Run: headless pygame with SDL's dummy video driver; simulated clock (each Clock.tick advances the game by its frame time, no real sleeping); random seed 0; keys injected as events and as key.get_pressed() state; no mouse input.
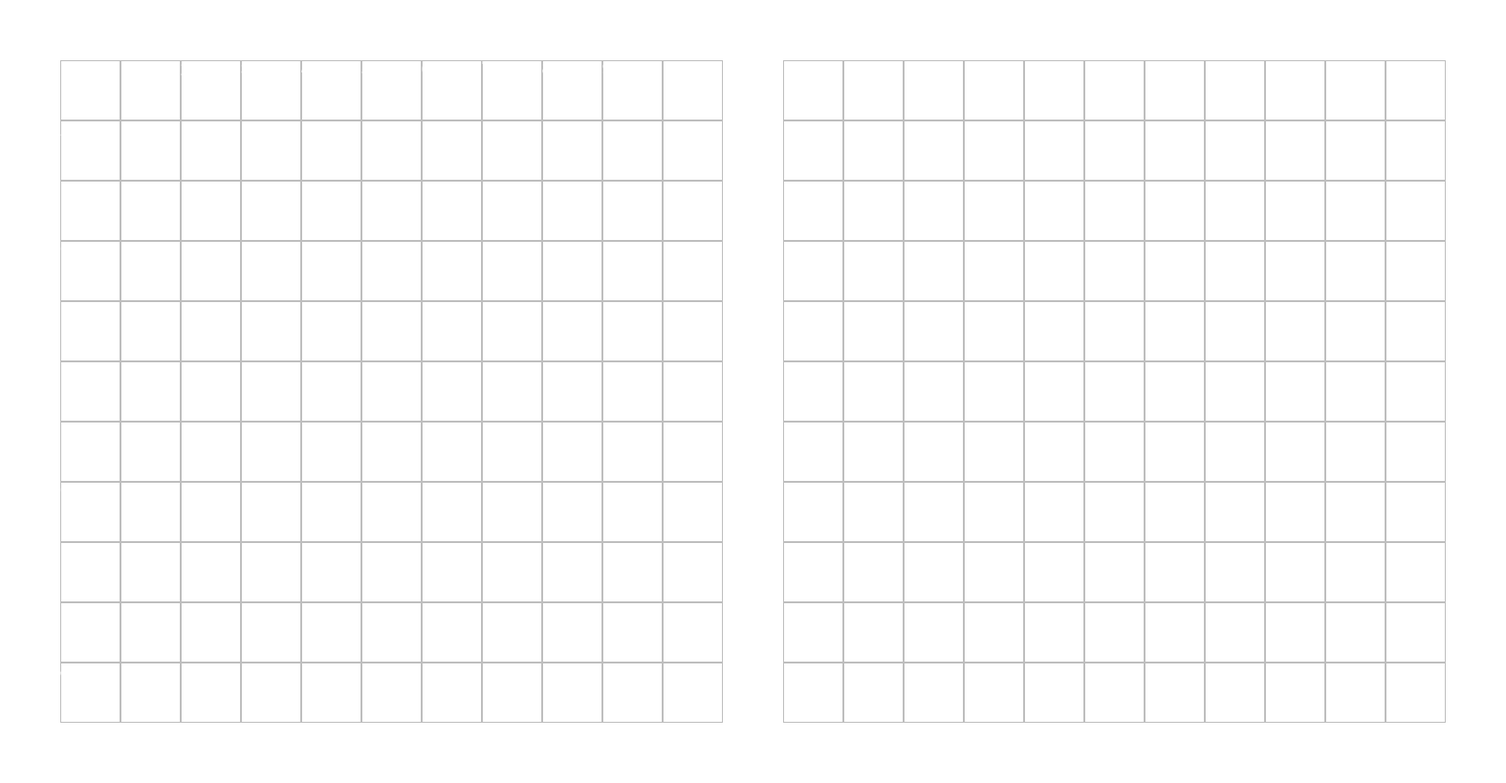
Frame 1 of 4 · flips 1–60 · no input
Frame 2 of 4 · flips 61–180 · tapped SPACE, RETURN · held RIGHT (→), D · screen unchanged from frame 1, image omitted
Frame 3 of 4 · flips 181–300 · held DOWN (↓), S · screen unchanged from frame 2, image omitted
Frame 4 of 4 · flips 301–420 · held LEFT (←), A, UP (↑), W · screen unchanged from frame 3, image omitted

The pygame program that drew these frames:

import pygame as p

SQ_SIZE = 64
WIDTH = SQ_SIZE*25
HEIGHT = SQ_SIZE*13
MAX_FPS = 15
DIMENSION = 11
TEXT = {}

class GameState():
    def __init__(self):
        self.board = [
            ["-","1","2","3","4","5","6","7","8","9","10"],
            ["A","-","-","-","-","-","-","-","-","-","-"],
            ["B","-","-","-","-","-","-","-","-","-","-"],
            ["C","-","-","-","-","-","-","-","-","-","-"],
            ["D","-","-","-","-","-","-","-","-","-","-"],
            ["E","-","-","-","-","-","-","-","-","-","-"],
            ["F","-","-","-","-","-","-","-","-","-","-"],
            ["G","-","-","-","-","-","-","-","-","-","-"],
            ["H","-","-","-","-","-","-","-","-","-","-"],
            ["I","-","-","-","-","-","-","-","-","-","-"],
            ["J","-","-","-","-","-","-","-","-","-","-"]]
        self.firstpersonMove = True
        self.moveLog = []

def main():
    p.init()
    font = p.font.SysFont('consolas', 30)
    screen = p.display.set_mode((WIDTH, HEIGHT))
    clock = p.time.Clock()
    screen.fill(p.Color("white"))
    p.display.set_caption("WARSHIP")
    loadText(font)
    gs = GameState()
    running = True
    while running:
        for e in p.event.get():
            if e.type == p.QUIT:
                running = False
        drawGameState(screen, gs)
        clock.tick(MAX_FPS)
        p.display.flip()


def loadText(font):
    pieces = ["1","2","3","4","5","6","7","8","9","10","A","B","C","D","E","F","G","H","I","J"]
    for piece in pieces:
        TEXT[piece] = font.render(piece, True, (255,255,255))

def drawGameState(screen, gs):
    drawBoard(screen)
    drawPieces(screen, gs.board,1)
    #drawPieces(screen, gs.board,13)

def drawBoard(screen):
    color = p.Color("grey")
    Board(screen,color,1)
    Board(screen,color,13)
            
def Board(screen,color,k):
    for r in range(DIMENSION):
        for c in range(DIMENSION):
            p.draw.rect(screen, color, p.Rect((c+k)*SQ_SIZE,(r+1)*SQ_SIZE,SQ_SIZE,SQ_SIZE), 1)

def drawPieces(screen, board,k):
    for r in range(DIMENSION):
        for c in range(DIMENSION):
            piece = board[r][c]
            if piece != "-":
                screen.blit(TEXT[piece], ((c+k)*SQ_SIZE, (r+1)*SQ_SIZE))
            #đánh dấu

if __name__ == "__main__":
    main()
